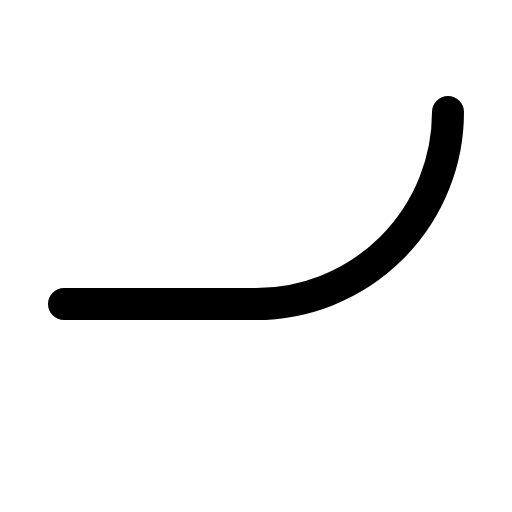
t = 0.00 s
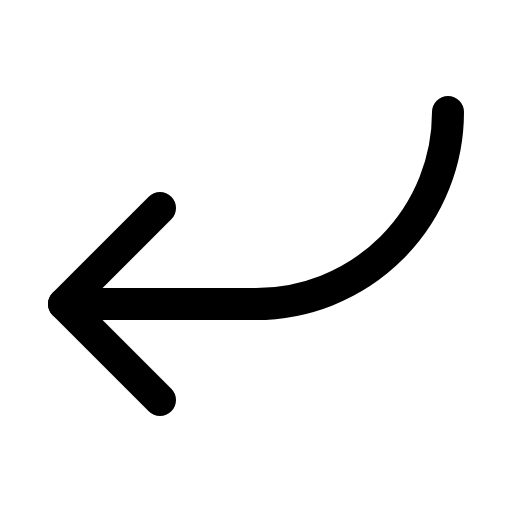
t = 0.68 s
t = 1.05 s: frame unchanged from t = 0.68 s, image omitted
t = 1.80 s: frame unchanged from t = 0.68 s, image omitted
t = 2.18 s: frame unchanged from t = 0.68 s, image omitted
t = 2.93 s: frame unchanged from t = 0.68 s, image omitted

The animated SVG that drew these frames (rendered in a browser with its animation timeline set to each time). Animation: 1 CSS @keyframes rule; one cycle of 3.30 s, repeats indefinitely.

<svg xmlns="http://www.w3.org/2000/svg" viewBox="0 0 256 256">
  <style>
    .draw-line {
      stroke-dasharray: 2000;
      stroke-dashoffset: 0;
    }
    svg:hover .draw-line {
      animation: phosphor-draw-in 3s ease-in-out infinite alternate;
    }
    @keyframes phosphor-draw-in {
      0%   { stroke-dashoffset: 2000; }
      50%  { stroke-dashoffset: 0; }
      100% { stroke-dashoffset: 0; }
    }
  </style><rect width="256" height="256" fill="none"/><polyline points="80 104 32 152 80 200" fill="none" stroke="currentColor" stroke-linecap="round" stroke-linejoin="round" stroke-width="16" class="draw-line" pathLength="1" style="animation-delay: 0s"/><path d="M224,56a96,96,0,0,1-96,96H32" fill="none" stroke="currentColor" stroke-linecap="round" stroke-linejoin="round" stroke-width="16" class="draw-line" pathLength="1" style="animation-delay: 0.3s"/></svg>
